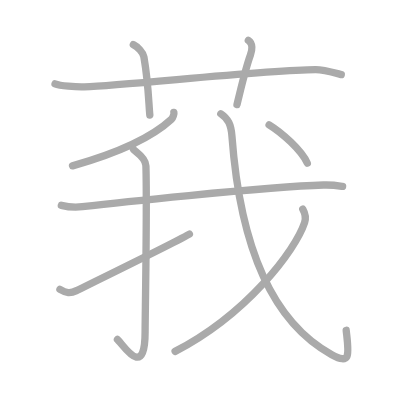
t = 0.00 s
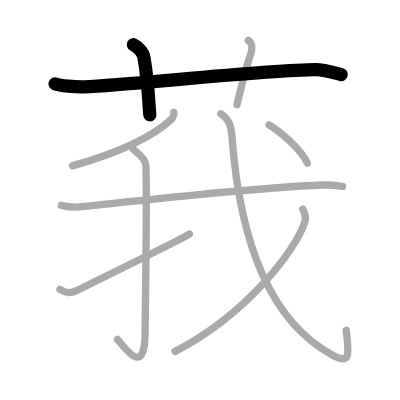
t = 2.00 s
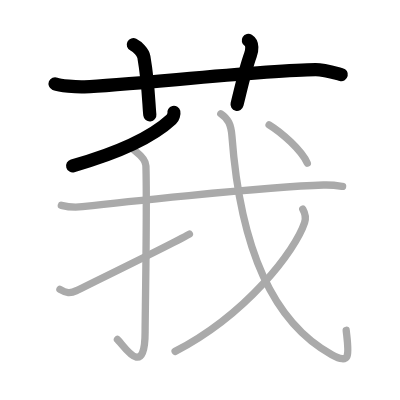
t = 4.00 s
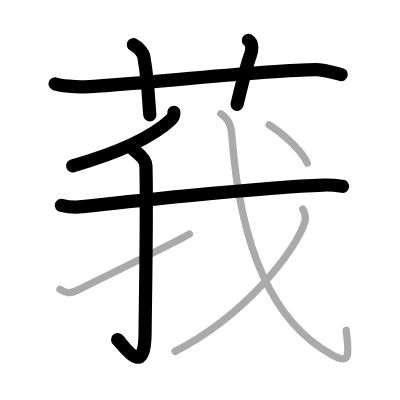
t = 6.00 s
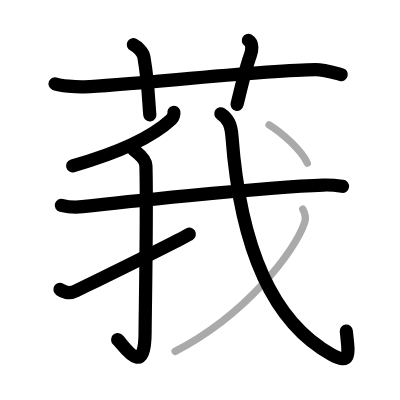
t = 8.00 s
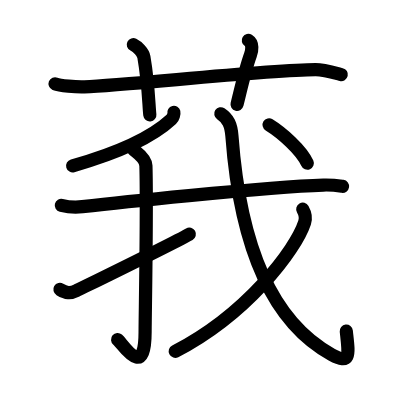
t = 10.00 s

The animated SVG that drew these frames (rendered in a browser with its animation timeline set to each time). Animation: 10 SMIL elements (animate=10); one cycle of 10.00 s.

<?xml version="1.0" standalone="no"?>
<!DOCTYPE svg PUBLIC "-//W3C//DTD SVG 1.1//EN"   "http://www.w3.org/Graphics/SVG/1.1/DTD/svg11.dtd">
<svg width="400px" height="400px"  version="1.1" xmlns="http://www.w3.org/2000/svg">
  <defs>
    <marker id="Triangle" viewBox="0 0 10 10" refX="0" refY="5" markerUnits="strokeWidth" markerWidth="3" style="stroke-opacity:0%;fill:#aaaaaa;" markerHeight="2" orient="auto">
      <path d="M 0 0 L 10 5 L 0 10 z" />
    </marker>
    
    <marker id="Arrow" viewBox="0 0 10 10" refX="5" refY="5" markerUnits="strokeWidth" markerWidth="1.8" style="stroke-opacity:0%;fill:#770000;" markerHeight="2" orient="auto">
      <path d="M 0 4 L 6 4 L 4 1 L 10 5 L 4 9 L 6 6 L 0 6 z" />
        <circle cx="5" cy="5" r="5" />
      </marker>
    
    <marker id="TriangleRed" viewBox="0 0 10 10" refX="0" refY="5" markerUnits="strokeWidth" markerWidth="3" style="stroke-opacity:0%;fill:#CC0000;" markerHeight="2" orient="auto">
      <path d="M 0 0 L 10 5 L 0 10 z" />
    </marker>
    
    <marker id="ArrowRed" viewBox="0 0 10 10" refX="5" refY="5" markerUnits="strokeWidth" markerWidth="1.8" style="stroke-opacity:0%;fill:#CC0000;" markerHeight="2" orient="auto">
      <path d="M 0 4 L 6 4 L 4 1 L 10 5 L 4 9 L 6 6 L 0 6 z" />
        <circle cx="5" cy="5" r="5" />
      </marker>
    
  </defs>
  
  <path style="fill:#ffffff; fill-opacity:100%; fill-rule:evenodd; stroke-width:0;" d="M 0 0 L 400px 0 L 400px 400px L 0 400px L 0 0" />

  <g transform="scale(3.6697247706422 3.6697247706422)">
<path style="fill:none; fill-opacity:0%; fill-rule:evenodd; stroke:#aaaaaa; stroke-opacity:100%; stroke-width: 1.5pt; stroke-linejoin:round; stroke-linecap:round;" d="M15 22.83c1.29 0.53 5.75 0.92 8 0.83c11.93-0.44 49.28-4.59 63-4.67c2.16-0.01 5.92 1.07 7 1.33"></path>
<path style="fill:none; fill-opacity:0%; fill-rule:evenodd; stroke:#aaaaaa; stroke-opacity:100%; stroke-width: 1.5pt; stroke-linejoin:round; stroke-linecap:round;" d="M36.33 12.17c1.17 0.58 2.67 2.08 2.88 3.35c1.29 7.51 1.32 13.07 1.62 15.82"></path>
<path style="fill:none; fill-opacity:0%; fill-rule:evenodd; stroke:#aaaaaa; stroke-opacity:100%; stroke-width: 1.5pt; stroke-linejoin:round; stroke-linecap:round;" d="M67.67 11c1.33 0.82 1 2.81 0.57 4.01C66.9 18.69 66 22.75 64.58 28.5"></path>
<path style="fill:none; fill-opacity:0%; fill-rule:evenodd; stroke:#aaaaaa; stroke-opacity:100%; stroke-width: 1.5pt; stroke-linejoin:round; stroke-linecap:round;" d="M47.38 30.62c0.08 0.34-0.19 1.44-0.66 1.88c-3.75 3.48-11.05 8.19-26.96 12.7"></path>
<path style="fill:none; fill-opacity:0%; fill-rule:evenodd; stroke:#aaaaaa; stroke-opacity:100%; stroke-width: 1.5pt; stroke-linejoin:round; stroke-linecap:round;" d="M16.71 55.95c1.5 0.37 4.26 0.54 5.74 0.37c6.06-0.71 49.47-5.4 65.67-5.9c2.49-0.08 3.99 0.17 5.24 0.36"></path>
<path style="fill:none; fill-opacity:0%; fill-rule:evenodd; stroke:#aaaaaa; stroke-opacity:100%; stroke-width: 1.5pt; stroke-linejoin:round; stroke-linecap:round;" d="M36.33 40.67c0.07 0.38 3.36 2.11 3.43 4.5c0.35 11.45-0.22 41.42-0.22 45.32c0 13.52-6.24 3-7.54 2.02"></path>
<path style="fill:none; fill-opacity:0%; fill-rule:evenodd; stroke:#aaaaaa; stroke-opacity:100%; stroke-width: 1.5pt; stroke-linejoin:round; stroke-linecap:round;" d="M16.33 78.88c1.72 1.02 2.8 1.18 4.52 0.31c1.01-0.51 26.46-12.93 30.76-15.4"></path>
<path style="fill:none; fill-opacity:0%; fill-rule:evenodd; stroke:#aaaaaa; stroke-opacity:100%; stroke-width: 1.5pt; stroke-linejoin:round; stroke-linecap:round;" d="M60.17 31c2 1.33 2.8 2.99 3.03 6.08C65.25 64.75 72.75 87 90.41 96.66c5.41 2.96 4.6-0.32 3.93-6.66"></path>
<path style="fill:none; fill-opacity:0%; fill-rule:evenodd; stroke:#aaaaaa; stroke-opacity:100%; stroke-width: 1.5pt; stroke-linejoin:round; stroke-linecap:round;" d="M82.5 57c0.67 1.17 0.92 2.39 0.5 3.67c-2.49 7.54-15.72 24.95-35.28 35.08"></path>
<path style="fill:none; fill-opacity:0%; fill-rule:evenodd; stroke:#aaaaaa; stroke-opacity:100%; stroke-width: 1.5pt; stroke-linejoin:round; stroke-linecap:round;" d="M73.33 34.01c3.4 2.09 8.83 6.86 10.41 10.44"></path>

<path style="fill:none; fill-opacity:0%; fill-rule:evenodd; stroke:#000000; stroke-opacity:100%; stroke-width: 2.7pt; stroke-linejoin:round; stroke-linecap:round;" d="M15 22.83c1.29 0.53 5.75 0.92 8 0.83c11.93-0.44 49.28-4.59 63-4.67c2.16-0.01 5.92 1.07 7 1.33" pathLength="100" stroke-dashoffset="100" stroke-dasharray="100 105"><animate id="dashAnim1" attributeName="stroke-dashoffset" from="100" to="0" dur="1s" calcMode="linear" fill="freeze"/></path>
<path style="fill:none; fill-opacity:0%; fill-rule:evenodd; stroke:#000000; stroke-opacity:100%; stroke-width: 2.7pt; stroke-linejoin:round; stroke-linecap:round;" d="M36.33 12.17c1.17 0.58 2.67 2.08 2.88 3.35c1.29 7.51 1.32 13.07 1.62 15.82" pathLength="100" stroke-dashoffset="100" stroke-dasharray="100 105"><animate id="dashAnim2" attributeName="stroke-dashoffset" from="100" to="0" dur="1s" calcMode="linear" begin="dashAnim1.end" fill="freeze"/></path>
<path style="fill:none; fill-opacity:0%; fill-rule:evenodd; stroke:#000000; stroke-opacity:100%; stroke-width: 2.7pt; stroke-linejoin:round; stroke-linecap:round;" d="M67.67 11c1.33 0.82 1 2.81 0.57 4.01C66.9 18.69 66 22.75 64.58 28.5" pathLength="100" stroke-dashoffset="100" stroke-dasharray="100 105"><animate id="dashAnim3" attributeName="stroke-dashoffset" from="100" to="0" dur="1s" calcMode="linear" begin="dashAnim2.end" fill="freeze"/></path>
<path style="fill:none; fill-opacity:0%; fill-rule:evenodd; stroke:#000000; stroke-opacity:100%; stroke-width: 2.7pt; stroke-linejoin:round; stroke-linecap:round;" d="M47.38 30.62c0.08 0.34-0.19 1.44-0.66 1.88c-3.75 3.48-11.05 8.19-26.96 12.7" pathLength="100" stroke-dashoffset="100" stroke-dasharray="100 105"><animate id="dashAnim4" attributeName="stroke-dashoffset" from="100" to="0" dur="1s" calcMode="linear" begin="dashAnim3.end" fill="freeze"/></path>
<path style="fill:none; fill-opacity:0%; fill-rule:evenodd; stroke:#000000; stroke-opacity:100%; stroke-width: 2.7pt; stroke-linejoin:round; stroke-linecap:round;" d="M16.71 55.95c1.5 0.37 4.26 0.54 5.74 0.37c6.06-0.71 49.47-5.4 65.67-5.9c2.49-0.08 3.99 0.17 5.24 0.36" pathLength="100" stroke-dashoffset="100" stroke-dasharray="100 105"><animate id="dashAnim5" attributeName="stroke-dashoffset" from="100" to="0" dur="1s" calcMode="linear" begin="dashAnim4.end" fill="freeze"/></path>
<path style="fill:none; fill-opacity:0%; fill-rule:evenodd; stroke:#000000; stroke-opacity:100%; stroke-width: 2.7pt; stroke-linejoin:round; stroke-linecap:round;" d="M36.33 40.67c0.07 0.38 3.36 2.11 3.43 4.5c0.35 11.45-0.22 41.42-0.22 45.32c0 13.52-6.24 3-7.54 2.02" pathLength="100" stroke-dashoffset="100" stroke-dasharray="100 105"><animate id="dashAnim6" attributeName="stroke-dashoffset" from="100" to="0" dur="1s" calcMode="linear" begin="dashAnim5.end" fill="freeze"/></path>
<path style="fill:none; fill-opacity:0%; fill-rule:evenodd; stroke:#000000; stroke-opacity:100%; stroke-width: 2.7pt; stroke-linejoin:round; stroke-linecap:round;" d="M16.33 78.88c1.72 1.02 2.8 1.18 4.52 0.31c1.01-0.51 26.46-12.93 30.76-15.4" pathLength="100" stroke-dashoffset="100" stroke-dasharray="100 105"><animate id="dashAnim7" attributeName="stroke-dashoffset" from="100" to="0" dur="1s" calcMode="linear" begin="dashAnim6.end" fill="freeze"/></path>
<path style="fill:none; fill-opacity:0%; fill-rule:evenodd; stroke:#000000; stroke-opacity:100%; stroke-width: 2.7pt; stroke-linejoin:round; stroke-linecap:round;" d="M60.17 31c2 1.33 2.8 2.99 3.03 6.08C65.25 64.75 72.75 87 90.41 96.66c5.41 2.96 4.6-0.32 3.93-6.66" pathLength="100" stroke-dashoffset="100" stroke-dasharray="100 105"><animate id="dashAnim8" attributeName="stroke-dashoffset" from="100" to="0" dur="1s" calcMode="linear" begin="dashAnim7.end" fill="freeze"/></path>
<path style="fill:none; fill-opacity:0%; fill-rule:evenodd; stroke:#000000; stroke-opacity:100%; stroke-width: 2.7pt; stroke-linejoin:round; stroke-linecap:round;" d="M82.5 57c0.67 1.17 0.92 2.39 0.5 3.67c-2.49 7.54-15.72 24.95-35.28 35.08" pathLength="100" stroke-dashoffset="100" stroke-dasharray="100 105"><animate id="dashAnim9" attributeName="stroke-dashoffset" from="100" to="0" dur="1s" calcMode="linear" begin="dashAnim8.end" fill="freeze"/></path>
<path style="fill:none; fill-opacity:0%; fill-rule:evenodd; stroke:#000000; stroke-opacity:100%; stroke-width: 2.7pt; stroke-linejoin:round; stroke-linecap:round;" d="M73.33 34.01c3.4 2.09 8.83 6.86 10.41 10.44" pathLength="100" stroke-dashoffset="100" stroke-dasharray="100 105"><animate id="dashAnim10" attributeName="stroke-dashoffset" from="100" to="0" dur="1s" calcMode="linear" begin="dashAnim9.end" fill="freeze"/></path>

</g>

</svg>  
          
